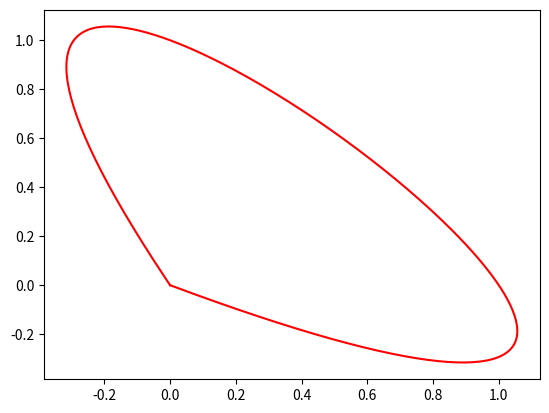

Write the Python code that produced this figure. (Note: this script raises an exception after producing the figure.)
from numpy import *
from matplotlib import pyplot as plt
from numpy.linalg import solve
ti = linspace(0,3,4)
Xi = array([0,1,0,0])
Yi = array([0,0,1,0])
matrix = array([pow(i,ti) for i in ti])
coeff_x = solve(matrix, Xi)
coeff_y = solve(matrix, Yi)
x = linspace(0,3,250)
ux = array([dot(coeff_x,array([1,t,pow(t,2),pow(t,3)])) for t in x])
uy = array([dot(coeff_y,array([1,t,pow(t,2),pow(t,3)])) for t in x])
"""
y = [0.5]
ul = array([dot(coeff_x,array([1,t,pow(t,2),pow(t,3)])) for t in y])
ud = array([dot(coeff_y,array([1,t,pow(t,2),pow(t,3)])) for t in y])
print(ul)
print(ud)
"""
plt.plot(ux,uy,"r")
def b(t,T,i,p):
  if p == 0:
    return (T[i] <= t)*(t < T[i+1])
    # =1 si les deux conditions sont vérifiées
  else:
    u  = 0.0 if T[i+p ]  == T[i]   else (t-T[i])/(T[i+p]- T[i]) * b(t,T,i,p-1)
    u += 0.0 if T[i+p+1] == T[i+1] else (T[i+p+1]-t)/(T[i+p+1]-T[i+1]) * b(t,T,i+1,p-1)
    # le if vérifie si le dénominateur n'est pas nul
    return u
p = 2
T = linspace(-2,5,dtype = int)
n = size(T)
tx = [0,1,2,3]
Bx = zeros((n-p,len(tx)))
for i in range(0,n-p):
    Bx[i,:] = b(tx,T,i,p)
ty = [0,0,1,0]
By = zeros((n-p,len(ty)))
for i in range(0,n-p):
    By[i,:] = b(ty,T,i,p)





plt.show()